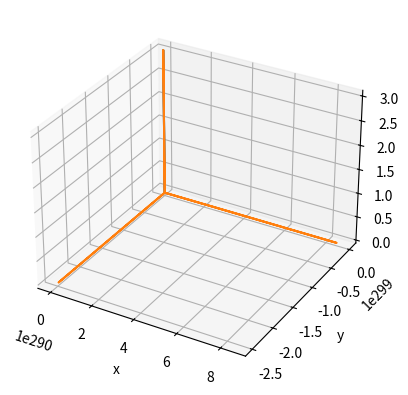

The matplotlib source for this figure:
#!/usr/bin/env python
# coding: utf-8

import numpy as np
from scipy.integrate import odeint
import matplotlib.pyplot as plt
from mpl_toolkits.mplot3d import Axes3D

B0 = 1.0
E = 0.00

def gamma(ux,uy,uz):
    g = np.sqrt(1 + ux**2 + uy**2 + uz**2)
    return g

def gamma_cyl(ur,uphi,uz):
    g_cyl = np.sqrt(1 + ur**2 + uphi**2 + uz**2)
    return g_cyl


def syn(state, t, B0):
    
    x  = state[0]
    ux = state[1]
    y  = state[2]
    uy = state[3]
    z  = state[4]
    uz = state[5]
    
    duxdt = uy/gamma(ux, uy, uz)
    duydt = -ux/gamma(ux, uy, uz)
    duzdt = 0.0
    
    dxdt = ux/gamma(ux,uy,uz)
    dydt = uy/gamma(ux,uy,uz)
    dzdt = uz/gamma(ux,uy,uz)
    
    derivs = [dxdt, duxdt, dydt, duydt, dzdt, duzdt]
    
    return derivs

def syn_cyl(state_cyl, t, B0):
    
    r  = state_cyl[0]
    ur = state_cyl[1]
    phi  = state_cyl[2]
    uphi = state_cyl[3]
    z  = state_cyl[4]
    uz = state_cyl[5]
    
    durdt = uphi*B0/gamma(ur, uphi, uz)
    duphidt = -ur*B0//gamma(ur, uphi, uz)
    duzdt = 0.0
    
    drdt = ur/gamma(ur,uphi,uz)
    dphidt = uphi/(r*gamma(ur,uphi,uz))
    dzdt = uz/gamma(ur,uphi,uz)
    
    derivs = [drdt, durdt, dphidt, duphidt, dzdt, duzdt]
    
    return derivs


state0 = [1.0, 10.0, 0.0, 0.0, 0.0, 1.0]

t = np.linspace(0.0, 50.0, 1000)

state = odeint(syn, state0, t, args = (B0, ))

state_cyl = odeint(syn_cyl, state0, t, args = (B0, ))

x  = state[:,0]
ux = state[:,1]
y  = state[:,2]
uy = state[:,3]
z  = state[:,4]
uz = state[:,5]

r  = state_cyl[:,0]
ur = state_cyl[:,1]
phi  = state_cyl[:,2]
uphi = state_cyl[:,3]
z  = state_cyl[:,4]
uz = state_cyl[:,5]


fig = plt.figure()
ax = fig.add_subplot(111, projection='3d')

ax.plot(x, y, z)
ax.plot(r, phi, z)
ax.set_xlabel('x')
ax.set_ylabel('y')
ax.set_zlabel('z')
plt.show()



